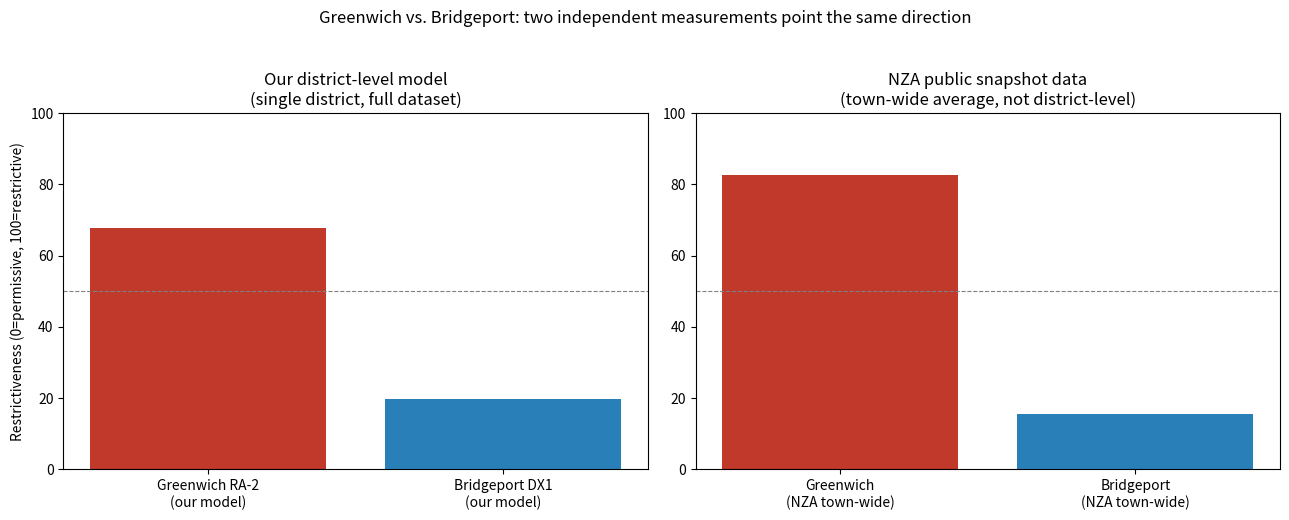

Source code (Python): (Note: this script raises an exception after producing the figure.)
import pandas as pd
import numpy as np
import matplotlib.pyplot as plt

pd.set_option("display.max_colwidth", None)

nza = pd.DataFrame([
    {
        "town": "Greenwich",
        "nza_jurisdiction_id": 317,
        "population": 64594,
        "land_area_acres": 30322,
        "zoning_pages_analyzed": 391,
        "total_districts": 49,
        "pct_land_zoned": 91,
        "pct_land_protected": 5,
        "pct_land_unzoned_general": 4,
        "pct_primarily_residential": 89,
        "pct_mixed_with_residential": 10,
        "pct_nonresidential": 1,
        "pct_1family_allowed": 99,
        "pct_2family_allowed": 5,   # approx remainder after ~95% prohibited
        "pct_3family_allowed": 2,   # approx remainder after ~98% prohibited
        "pct_4plusfamily_allowed": 2,  # approx remainder after ~98% prohibited
        "pct_2family_prohibited": 95,
        "pct_3family_prohibited": 98,
        "pct_4plusfamily_prohibited": 98,
        "pct_1family_minlot_none": 10,
        "pct_1family_minlot_80k_or_more_sqft": 60,
        "pct_adu_allowed_any_form": 87,  # NZA 'Allowed' bucket (not combined w/ restricted/hearing variants)
        "pct_adu_prohibited": 12,
        "pct_residential_land_with_parking_mandate": 92,
    },
    {
        "town": "Bridgeport",
        "nza_jurisdiction_id": 311,
        "population": 151599,
        "land_area_acres": 10246,
        "zoning_pages_analyzed": 301,
        "total_districts": 25,
        "pct_land_zoned": 72,
        "pct_land_protected": 6,
        "pct_land_unzoned_general": 22,
        "pct_primarily_residential": 56,
        "pct_mixed_with_residential": 23,
        "pct_nonresidential": 20,
        "pct_1family_allowed": 83,
        "pct_2family_allowed": 50,
        "pct_3family_allowed": 61,
        "pct_4plusfamily_allowed": 61,
        "pct_2family_prohibited": 32,
        "pct_3family_prohibited": 39,
        "pct_4plusfamily_prohibited": 38,
        "pct_1family_minlot_none": 81,
        "pct_1family_minlot_80k_or_more_sqft": 0,
        "pct_adu_allowed_any_form": 23,
        "pct_adu_prohibited": 54,
        "pct_residential_land_with_parking_mandate": 0,
    },
])
nza

def nza_restrictiveness_proxy(row):
    use_exclusion = np.mean([
        row["pct_2family_prohibited"],
        row["pct_3family_prohibited"],
        row["pct_4plusfamily_prohibited"],
    ])
    density_restriction = row["pct_1family_minlot_80k_or_more_sqft"]
    procedural_friction = row["pct_residential_land_with_parking_mandate"]

    # same relative weights as our Index B (0.30) and Index A (0.25) and Index E (0.15) in the
    # main model, renormalized since C and D have no NZA public equivalent (0.30+0.25+0.15=0.70 -> /0.70)
    return (0.30 * use_exclusion + 0.25 * density_restriction + 0.15 * procedural_friction) / 0.70


nza["nza_restrictiveness_proxy"] = nza.apply(nza_restrictiveness_proxy, axis=1)
nza[["town", "nza_restrictiveness_proxy"]]

fig, axes = plt.subplots(1, 2, figsize=(13, 5))

# --- Panel 1: our model's two example districts (from the main notebook's last run) ---
our_model = pd.DataFrame({
    "label": ["Greenwich RA-2\n(our model)", "Bridgeport DX1\n(our model)"],
    "score": [67.8, 19.9],
})
axes[0].bar(our_model["label"], our_model["score"], color=["#c0392b", "#2980b9"])
axes[0].set_ylim(0, 100)
axes[0].set_ylabel("Restrictiveness (0=permissive, 100=restrictive)")
axes[0].set_title("Our district-level model\n(single district, full dataset)")
axes[0].axhline(50, color="gray", linestyle="--", linewidth=0.8)

# --- Panel 2: NZA town-wide proxy ---
axes[1].bar(
    nza["town"] + "\n(NZA town-wide)",
    nza["nza_restrictiveness_proxy"],
    color=["#c0392b", "#2980b9"],
)
axes[1].set_ylim(0, 100)
axes[1].set_title("NZA public snapshot data\n(town-wide average, not district-level)")
axes[1].axhline(50, color="gray", linestyle="--", linewidth=0.8)

plt.suptitle("Greenwich vs. Bridgeport: two independent measurements point the same direction", y=1.03)
plt.tight_layout()
plt.savefig("../data/collected_data/nza_comparison_chart.png", dpi=150, bbox_inches="tight")
plt.show()
